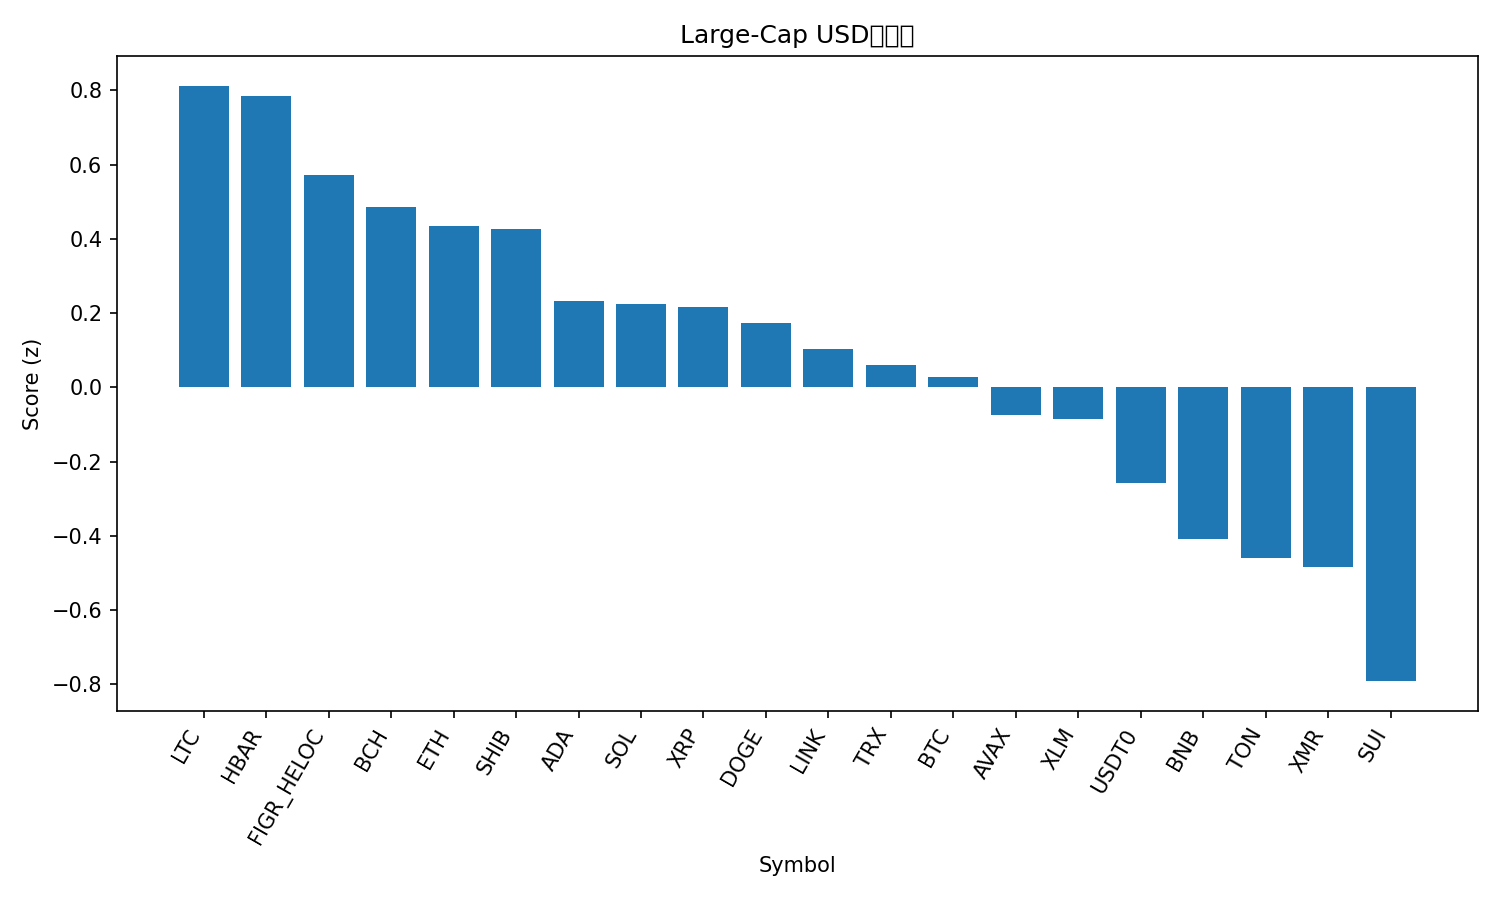

Values plotted in this chart, from the file beside it:
rank, name, symbol, price, pct_1h, pct_24h, pct_7d, pct_1h_vs_btc, pct_24h_vs_btc, pct_7d_vs_btc, market_cap_rank, market_cap, volume_usd, score
1, Litecoin, LTC, 93.21, 0.6493, 1.073, -4.202, 0.434, 0.8715, -0.135, 30, 7122481409, 771938782, 0.8121
2, Hedera, HBAR, 0.1719, 0.8783, 0.6201, -8.963, 0.6629, 0.4181, -4.896, 29, 7289946137, 230030055, 0.785
3, Figure Heloc, FIGR_HELOC, 1.02, -0.005519, 2.341, 2.924, -0.2209, 2.139, 6.991, 15, 13434008008, 44745623, 0.5706
4, Bitcoin Cash, BCH, 482.4, 0.3213, 2.674, -10.43, 0.1059, 2.472, -6.361, 20, 9622565975, 528022915, 0.4848
5, Ethereum, ETH, 3870, 0.6631, -0.2231, -6.098, 0.4478, -0.4251, -2.032, 2, 467092135669, 46622242382, 0.4331
6, Shiba Inu, SHIB, 1.006e-05, 0.4675, 0.9981, -6.493, 0.2522, 0.7961, -2.426, 33, 5921167769, 204307698, 0.4267
7, Cardano, ADA, 0.6441, 0.6049, -0.1861, -7.943, 0.3895, -0.3881, -3.877, 11, 23519356317, 1368730951, 0.2337
8, Solana, SOL, 185.9, 0.4033, 0.9651, -8.803, 0.1879, 0.7631, -4.736, 6, 101618461719, 8112630484, 0.2257
9, XRP, XRP, 2.43, 0.4624, -0.282, -3.617, 0.247, -0.4841, 0.4496, 5, 145525113667, 4630890596, 0.2166
10, Dogecoin, DOGE, 0.1946, 0.4141, 0.1305, -5.374, 0.1988, -0.07153, -1.307, 10, 29468526468, 2544353613, 0.174
11, Chainlink, LINK, 17.72, 0.7087, -1.486, -6.392, 0.4933, -1.688, -2.325, 16, 12348563393, 1274162776, 0.1039
12, TRON, TRX, 0.3229, -0.02807, 0.7962, 1.549, -0.2434, 0.5942, 5.616, 9, 30563511157, 796515312, 0.05901
13, Bitcoin, BTC, 108464, 0.2153, 0.202, -4.066, 0.0, 0.0, 0.0, 1, 2162407374814, 109800936376, 0.0276
14, Avalanche, AVAX, 19.53, 0.6594, -0.6916, -13.17, 0.4441, -0.8936, -9.101, 25, 8324220434, 646136182, -0.07465
15, Stellar, XLM, 0.3139, 0.4894, -1.004, -6.615, 0.2741, -1.206, -2.548, 19, 10047757720, 238309669, -0.08623
16, USDT0, USDT0, 0.9997, -0.05639, 0.05004, -0.06467, -0.2717, -0.152, 4.002, 31, 7106305162, 462555359, -0.2584
17, BNB, BNB, 1070, 0.3226, -0.3587, -12.14, 0.1073, -0.5607, -8.078, 4, 148977803122, 3111750503, -0.4075
18, Toncoin, TON, 2.15, 0.4606, -2.335, -6.103, 0.2453, -2.537, -2.036, 35, 5431647350, 194277790, -0.4603
19, Monero, XMR, 309.2, -0.02479, -0.1521, -4.594, -0.2401, -0.3541, -0.5275, 34, 5703731027, 190664502, -0.484
20, Sui, SUI, 2.48, 0.1533, -0.8104, -12.62, -0.06208, -1.012, -8.55, 23, 9006217834, 1282522651, -0.7912
21, Hyperliquid, HYPE, 35.24, -0.1497, -4.452, -9.601, -0.365, -4.654, -5.534, 21, 9537156158, 618716875, -2.053
